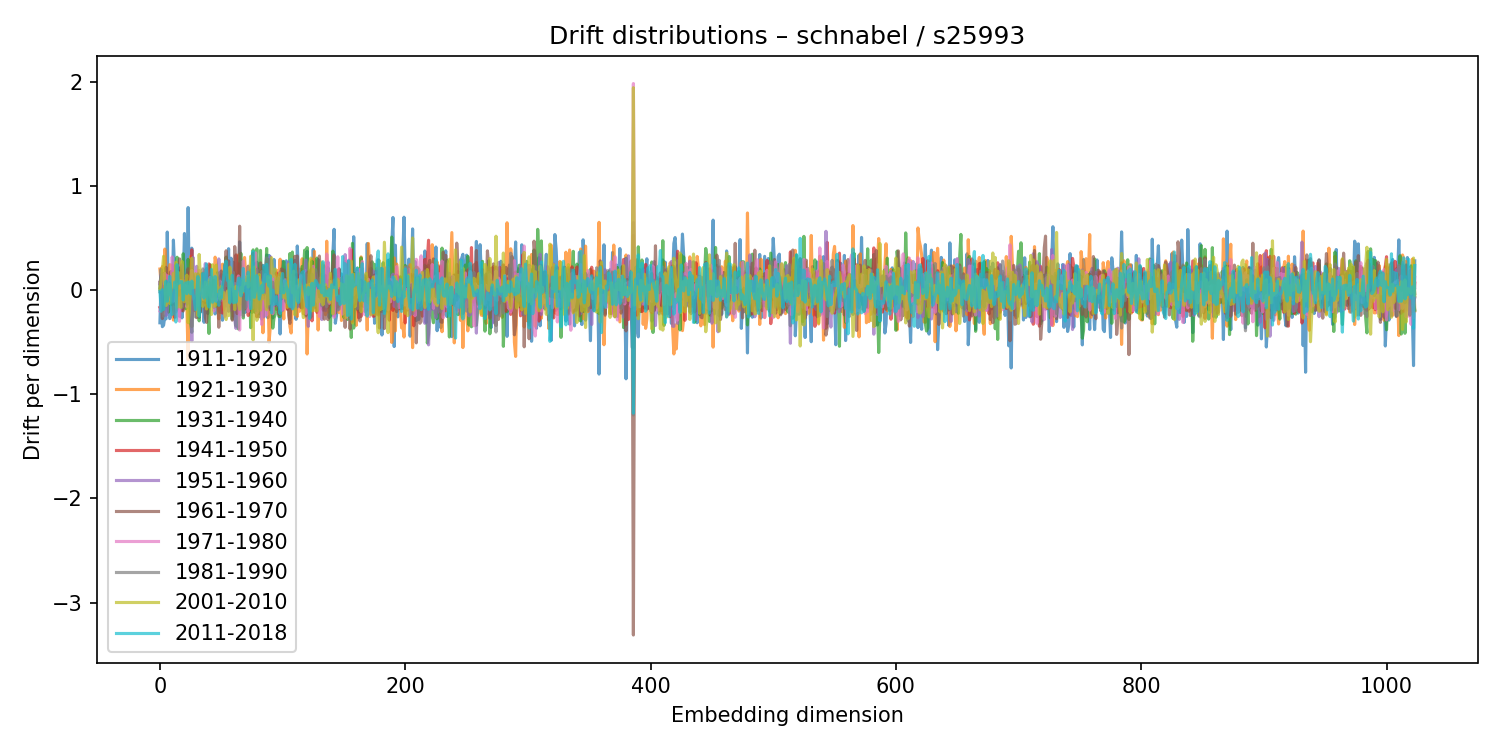

Data behind this chart, as committed beside it:
1911-1920, 1921-1930, 1931-1940, 1941-1950, 1951-1960, 1961-1970, 1971-1980, 1981-1990, 2001-2010, 2011-2018
-0.314, 0.202, 0.02102, -0.1662, 0.06004, 0.07574, -0.1995, -0.01631, 0.007026, -0.01074
0.1143, 0.06319, 0.1272, -0.1862, 0.1481, -0.01442, -0.1193, 0.199, 0.09231, -0.2026
-0.3511, 0.2252, -0.1965, 0.1197, 0.06225, -0.2737, 0.1466, -0.1257, 0.1897, 0.003839
-0.3377, 0.08553, -0.1834, 0.1579, -0.1173, 0.1096, 0.06631, -0.2515, 0.3245, -0.186
-0.2524, 0.3935, -0.05785, -0.0856, -0.1019, -0.0008586, 0.1605, 0.002425, 0.02212, -0.07654
-0.2763, 0.1859, -0.1541, 0.1535, -0.2438, 0.2185, 0.1089, 0.08638, -0.1488, 0.08568
0.5568, -0.02259, -0.1188, 0.04586, -0.2092, 0.1023, 0.138, 0.02066, -0.006004, -0.1075
-0.111, -0.02259, -0.211, 0.09386, -0.02777, -0.09403, 0.08879, -0.04581, 0.05974, -0.003782
-0.2739, 0.2431, 0.04186, -0.02199, 0.008909, 0.05876, -0.01264, 0.06874, -0.129, 0.1315
-0.2471, 0.2405, 0.08971, -0.06888, 0.05934, 0.178, -0.09892, 0.01205, 0.006372, -0.02805
-0.09718, 0.1879, -0.1417, 0.01828, -0.002744, -0.008488, 0.318, -0.1169, 0.06095, -0.2342
0.4798, -0.2883, 0.1309, -0.1719, 0.2381, -0.1218, -0.1069, -0.006821, 0.161, -0.1841
0.1949, -0.1406, 0.2304, -0.262, 0.2327, -0.1237, 0.04357, 0.0148, 0.02168, 0.07596
-0.2103, 0.157, -0.1031, 0.1969, -0.01604, -0.1472, 0.0007906, 0.02196, 0.2678, -0.3064
0.1243, -0.1107, 0.3156, -0.186, 0.0505, 0.2347, -0.2546, 0.05613, -0.1665, 0.2439
0.0001658, -0.1408, -0.02762, 0.1207, -0.1072, 0.05151, -0.2672, -0.04994, 0.1701, 0.06215
0.2124, -0.1315, -0.02852, 0.134, -0.2532, 0.2995, -0.2997, -0.02811, 0.1345, 0.08178
0.05373, 0.03793, 0.1873, -0.0312, -0.09369, 0.1518, 0.09219, -0.004851, -0.1663, 0.07655
-0.2672, -0.05686, -0.08915, -0.1965, 0.2426, -0.1429, 0.05787, -0.1685, 0.2752, 0.0804
0.05528, -0.07414, 0.3484, -0.1301, 0.1258, -0.2014, 0.09171, 0.09393, -0.03773, -0.09528
0.543, -0.08793, 0.05039, 0.05577, 0.102, 0.03108, 0.007938, 0.02, -0.1123, 0.03028
0.06556, 0.01611, -0.1796, -0.03261, -0.09943, 0.09022, 0.04247, 0.01284, 0.0317, 0.06891
-0.0267, -0.157, -0.1409, 0.04822, 0.05778, 0.1231, -0.1614, -0.1355, 0.1434, -0.03368
0.7916, -0.6701, 0.2952, -0.08939, -0.1132, 0.2055, 0.03366, 0.07489, -0.3135, 0.07691
-0.02056, 0.143, 0.09353, 0.167, -0.07551, 0.02834, -0.03829, 0.07518, -0.2088, 0.06754
-0.01676, 0.3229, -0.3029, 0.02345, 0.08781, 0.04732, 0.06266, -0.1236, 0.0771, -0.03556
0.4024, -0.05899, -0.4055, 0.3862, -0.4884, 0.1983, 0.1913, -0.3505, 0.306, 0.08636
-0.08421, 0.1509, -0.1034, -0.1516, 0.3136, -0.08085, -0.08467, 0.07468, 0.0212, -0.03848
0.1066, 0.05266, 0.1255, -0.1964, 0.07476, 0.08625, -0.05605, -0.05056, 0.02777, -0.09014
-0.06468, -0.01235, 0.01207, -0.04242, 0.06577, 0.04201, 0.01972, -0.2588, 0.1574, -0.1885
0.0212, 0.1095, 0.06484, -0.111, 0.2283, -0.2649, 0.1845, -0.07441, 0.1178, -0.05266
-0.06735, 0.02075, 0.1571, -4.208461550828102e-05, 0.08004, -0.06625, -0.1467, 0.1528, -0.2468, 0.1291
-0.2622, -0.05742, -0.2954, 0.03022, 0.07435, -0.1642, 0.1884, -0.207, 0.3416, -0.2518
-0.07506, -0.116, -0.1124, -0.04484, 0.09104, -0.2015, -0.04574, 0.06683, 0.1264, -0.04005
-0.2075, 0.07897, -0.1043, 0.1559, -0.1269, -0.03065, 0.03833, 0.02633, -0.008952, -0.01767
0.03926, 0.1632, -0.08253, 0.07617, 0.008937, -0.0972, -0.08888, 0.2031, -0.1571, 0.1585
-0.3097, 0.1384, -0.036, 0.06225, 0.1001, -0.04308, -0.07845, 0.1006, -0.04084, -0.07759
-0.0306, -0.05175, -0.1145, -0.1211, 0.2545, -0.2587, 0.01534, -0.09893, 0.07793, 0.08115
-0.05653, 0.02473, 0.2061, -0.001553, 0.197, -0.3104, 0.04149, 0.02471, -0.1818, 0.2508
-0.2251, -0.02221, -0.1298, 0.1411, 0.004526, -0.1544, 0.05679, -0.04481, 0.03306, -0.1219
0.004849, 0.1287, -0.4163, 0.2511, -0.01623, -0.09581, 0.04291, 0.07695, 0.0987, -0.1623
-0.1212, 0.1255, 0.2433, 0.05713, 0.05199, -0.01986, 0.1227, -0.06536, 0.02588, 0.02239
0.09185, -0.09332, 0.0199, 0.04733, 0.01791, 0.1229, -0.06297, 0.003928, -0.2345, 0.1983
0.002481, 0.08476, -0.0847, -0.07057, -0.02199, -0.001655, -0.1036, 0.056, 0.2427, -0.1162
0.06367, 0.04717, -0.1671, 0.04262, 0.001493, 0.09646, -0.2015, 0.09428, -0.05286, -0.07791
-0.2292, 0.3159, 0.05844, -0.01016, 0.04935, -0.04887, 0.1518, -0.01437, -0.1557, 0.1294
-0.179, 0.2553, -0.1528, -0.09525, 0.1057, 0.02231, -0.1012, -0.06317, 0.2394, -0.1086
-0.1097, -0.08179, 0.1671, 0.1117, -0.02631, 0.006337, 0.0345, 0.01761, 0.0101, -0.04342
-0.1119, -0.2762, 0.03843, -0.1342, 0.2991, -0.3568, -0.05138, 0.1186, -0.02042, -0.1457
-0.2139, 0.03974, -0.007607, -0.08244, 0.1467, -0.057, 0.08606, 0.002995, -0.08799, 0.001803
0.1482, -0.04329, 0.02692, 0.02319, -0.1006, 0.1827, -0.03191, 0.01747, 0.03596, -0.07458
-0.2894, 0.2485, -0.001062, -0.2211, 0.1241, 0.05178, 0.0005054, -0.02554, -0.07542, 0.0492
0.1419, -0.1918, -0.04334, 0.08061, -0.001171, -0.01613, -0.03353, -0.08376, -0.02438, 0.1292
-0.0326, -0.09802, 0.2277, -0.1087, 0.08559, 0.1371, -0.2523, 0.2429, -0.2451, 0.2234
0.08536, 0.06476, 0.3171, -0.1036, -0.1515, 0.3777, -0.0905, 0.04214, -0.2829, 0.2782
0.1521, -0.03575, -0.05943, 0.05557, -0.04393, -0.03696, -0.01514, 0.1436, -0.008518, 0.09306
0.3971, -0.1238, 0.01262, -0.04824, -0.2038, 0.28, -0.136, 0.02682, -0.2459, 0.08878
-0.1105, -0.03128, 0.05215, -0.1028, -0.04274, -0.02458, 0.01235, -0.1265, 0.2205, -0.1219
0.3062, -0.1658, -0.1447, 0.008877, -0.1934, -0.007972, 0.0794, -0.01814, 0.07344, -0.04771
-0.08672, 0.01658, -0.2795, -0.009615, 0.171, -0.2891, 0.01559, 0.02646, 0.03611, 0.1425
... 964 more rows
